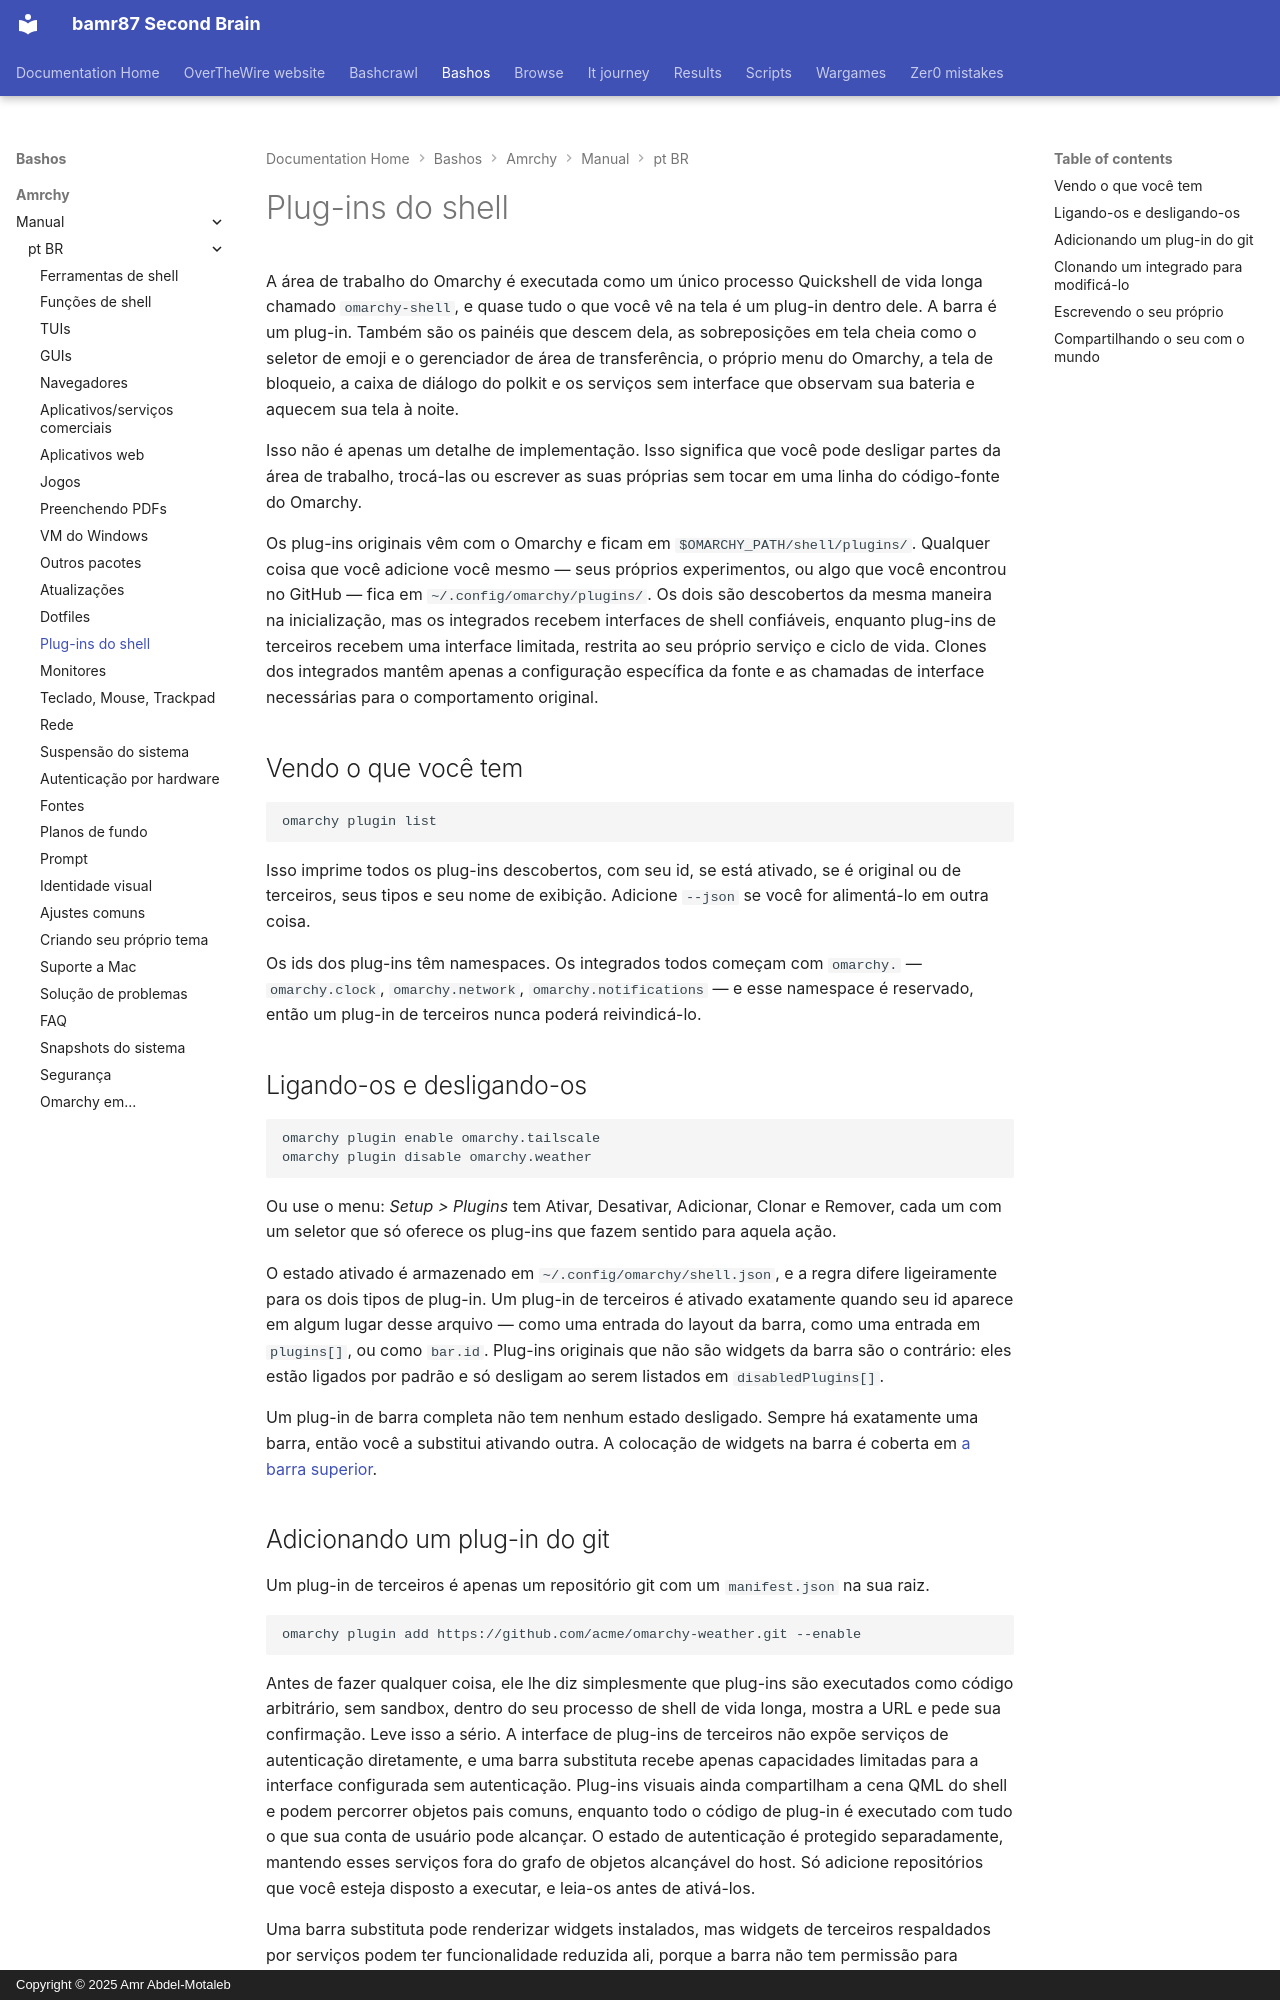

repository: bamr87/README · page: bashos/amrchy/manual/pt-BR/32-shell-plugins/index.html · generator: mkdocs · copyright: Copyright © 2025 Amr Abdel-Motaleb

---
source_file: amrchy/manual/pt-BR/32-shell-plugins.md
source_repo: bamr87/bashos
source_url: https://github.com/bamr87/bashos/blob/main/amrchy/manual/pt-BR/32-shell-plugins.md
title: Plug-ins do shell
---
# Plug-ins do shell

A área de trabalho do Omarchy é executada como um único processo Quickshell de vida longa chamado `omarchy-shell`, e quase tudo o que você vê na tela é um plug-in dentro dele. A barra é um plug-in. Também são os painéis que descem dela, as sobreposições em tela cheia como o seletor de emoji e o gerenciador de área de transferência, o próprio menu do Omarchy, a tela de bloqueio, a caixa de diálogo do polkit e os serviços sem interface que observam sua bateria e aquecem sua tela à noite.

Isso não é apenas um detalhe de implementação. Isso significa que você pode desligar partes da área de trabalho, trocá-las ou escrever as suas próprias sem tocar em uma linha do código-fonte do Omarchy.

Os plug-ins originais vêm com o Omarchy e ficam em `$OMARCHY_PATH/shell/plugins/`. Qualquer coisa que você adicione você mesmo — seus próprios experimentos, ou algo que você encontrou no GitHub — fica em `~/.config/omarchy/plugins/`. Os dois são descobertos da mesma maneira na inicialização, mas os integrados recebem interfaces de shell confiáveis, enquanto plug-ins de terceiros recebem uma interface limitada, restrita ao seu próprio serviço e ciclo de vida. Clones dos integrados mantêm apenas a configuração específica da fonte e as chamadas de interface necessárias para o comportamento original.

## Vendo o que você tem

```
omarchy plugin list
```

Isso imprime todos os plug-ins descobertos, com seu id, se está ativado, se é original ou de terceiros, seus tipos e seu nome de exibição. Adicione `--json` se você for alimentá-lo em outra coisa.

Os ids dos plug-ins têm namespaces. Os integrados todos começam com `omarchy.` — `omarchy.clock`, `omarchy.network`, `omarchy.notifications` — e esse namespace é reservado, então um plug-in de terceiros nunca poderá reivindicá-lo.

## Ligando-os e desligando-os

```
omarchy plugin enable omarchy.tailscale
omarchy plugin disable omarchy.weather
```

Ou use o menu: _Setup > Plugins_ tem Ativar, Desativar, Adicionar, Clonar e Remover, cada um com um seletor que só oferece os plug-ins que fazem sentido para aquela ação.

O estado ativado é armazenado em `~/.config/omarchy/shell.json`, e a regra difere ligeiramente para os dois tipos de plug-in. Um plug-in de terceiros é ativado exatamente quando seu id aparece em algum lugar desse arquivo — como uma entrada do layout da barra, como uma entrada em `plugins[]`, ou como `bar.id`. Plug-ins originais que não são widgets da barra são o contrário: eles estão ligados por padrão e só desligam ao serem listados em `disabledPlugins[]`.

Um plug-in de barra completa não tem nenhum estado desligado. Sempre há exatamente uma barra, então você a substitui ativando outra. A colocação de widgets na barra é coberta em [a barra superior](05-the-top-bar.md).
